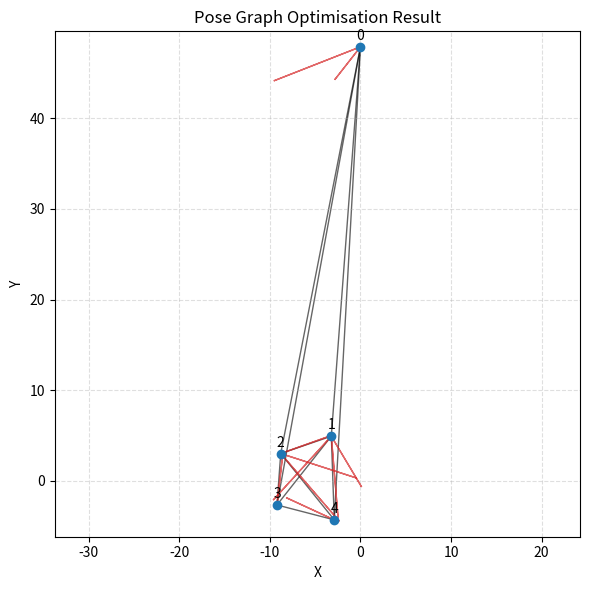

Here is the Python script that generated this plot:
from typing import List, Dict, Tuple
import numpy as np
import pandas as pd
from scipy.optimize import least_squares
import matplotlib.pyplot as plt

def solve_pose_graph(edge_list: List[Dict[Tuple[int, int], Tuple[float, float]]]) -> pd.DataFrame:
    # Step 1: Flatten edge list into (i, j, displacement)
    edges = []
    nodes = set()
    for entry in edge_list:
        for (i, j), (dx, dy) in entry.items():
            displacement = np.array([dx, dy])
            edges.append((i, j, displacement))
            nodes.update([i, j])

    # Step 2: Indexing
    nodes = sorted(list(nodes))
    node_indices = {node: idx for idx, node in enumerate(nodes)}
    n = len(nodes)

    # Step 3: Residual function
    def residuals(flat_positions):
        positions = flat_positions.reshape((n, 2))
        res = []
        for i, j, measured in edges:
            idx_i = node_indices[i]
            idx_j = node_indices[j]
            est_disp = positions[idx_j] - positions[idx_i]
            err = est_disp - measured
            res.append(err)
        return np.concatenate(res)

    # Step 4: Anchor node 0
    x0 = np.zeros((n, 2))
    x0[0] = [0.0, 0.0]
    initial_guess = x0.flatten()

    def anchored_residuals(flat_pos):
        pos = flat_pos.reshape((n, 2))
        pos[0] = [0.0, 0.0]
        return residuals(pos.flatten())

    # Step 5: Optimize
    result = least_squares(anchored_residuals, initial_guess)
    optimized_positions = result.x.reshape((n, 2))

    # Step 6: Output as DataFrame
    position_dict = {node: optimized_positions[idx] for node, idx in node_indices.items()}
    df = pd.DataFrame({
        'Node': list(position_dict.keys()),
        'X': [v[0] for v in position_dict.values()],
        'Y': [v[1] for v in position_dict.values()]
    }).sort_values('Node')

    return df

# ---------------- Visualisation ---------------- #

def visualize_pose_graph(edge_list: List[Dict[Tuple[int, int], Tuple[float, float]]], positions_df: pd.DataFrame, show_measurements: bool = True) -> None:
    """Render the optimized pose graph using matplotlib.

    Parameters
    ----------
    edge_list : list of dict
        Original relative displacement measurements. Each element is a dict with key (i, j) -> (dx, dy).
    positions_df : pd.DataFrame
        DataFrame with columns ['Node', 'X', 'Y'] as returned by `solve_pose_graph`.
    show_measurements : bool, optional
        If True, draw measurement vectors (in red) in addition to optimized edges (in black).
    """

    # Prepare lookup for node coordinates
    coord_lookup = positions_df.set_index('Node')[['X', 'Y']].to_dict('index')

    fig, ax = plt.subplots(figsize=(6, 6))

    # Plot nodes
    xs = positions_df['X'].to_numpy()
    ys = positions_df['Y'].to_numpy()
    ax.scatter(xs, ys, c='tab:blue', zorder=3)

    # Annotate nodes with their indices
    for node, coord in coord_lookup.items():
        ax.annotate(str(node), (coord['X'], coord['Y']), textcoords="offset points", xytext=(0, 5), ha='center')

    # Plot edges and, optionally, measurement arrows
    for entry in edge_list:
        for (i, j), (dx, dy) in entry.items():
            xi, yi = coord_lookup[i]['X'], coord_lookup[i]['Y']
            xj, yj = coord_lookup[j]['X'], coord_lookup[j]['Y']

            # Optimized edge (black line)
            ax.plot([xi, xj], [yi, yj], color='k', linewidth=1.0, alpha=0.6, zorder=1)

            # Measurement arrow (red)
            if show_measurements:
                ax.arrow(xi, yi, dx, dy, color='tab:red', head_width=0.05, length_includes_head=True, alpha=0.7, zorder=2)

    ax.set_aspect('equal', adjustable='datalim')
    ax.set_xlabel('X')
    ax.set_ylabel('Y')
    ax.set_title('Pose Graph Optimisation Result')
    ax.grid(True, linestyle='--', alpha=0.4)
    plt.tight_layout()
    plt.show()

# ---------------- Synthetic data generation ---------------- #

def generate_synthetic_pose_graph(num_nodes: int = 5, avg_degree: int = 4, radius: float = 5.0, noise_std: float = 1, seed: int = 42) -> List[Dict[Tuple[int, int], Tuple[float, float]]]:
    """Generate a synthetic pose graph with noisy pair-wise displacements.

    The nodes are placed evenly on a circle so that the ground-truth is easy to
    visualise.  Edges are sampled randomly until the expected average degree is
    reached.  Each measurement is the true displacement plus i.i.d. Gaussian
    noise.

    Returns
    -------
    edge_list : list of dict
        In the same format expected by `solve_pose_graph`.
    """
    rng = np.random.default_rng(seed)

    # Ground-truth node positions on a circle
    angles = np.linspace(0, 2 * np.pi, num_nodes, endpoint=False)
    positions = radius * np.stack([np.cos(angles), np.sin(angles)], axis=1)

    # Desired number of undirected edges (E = N * k / 2)
    required_edges = max(1, int(num_nodes * avg_degree / 2))

    chosen_edges = set()
    while len(chosen_edges) < required_edges:
        i = rng.integers(0, num_nodes)
        j = rng.integers(0, num_nodes)
        if i == j:
            continue
        # Treat edges as undirected when checking uniqueness
        if (i, j) in chosen_edges or (j, i) in chosen_edges:
            continue
        chosen_edges.add((i, j))

    edge_list: List[Dict[Tuple[int, int], Tuple[float, float]]] = []
    for i, j in sorted(chosen_edges):
        true_disp = positions[j] - positions[i]
        noisy_disp = true_disp + rng.normal(0.0, noise_std, size=2)
        edge_list.append({(int(i), int(j)): (float(noisy_disp[0]), float(noisy_disp[1]))})

    return edge_list

# ---------------- Example Demo ---------------- #

if __name__ == "__main__":
    # Generate a synthetic dataset with 5 nodes and average degree ~4
    example_input = generate_synthetic_pose_graph(num_nodes=5, avg_degree=4)

    # Compute poses
    df_result = solve_pose_graph(example_input)

    print("Optimised node positions:\n", df_result)

    # Visualise the result
    visualize_pose_graph(example_input, df_result)


